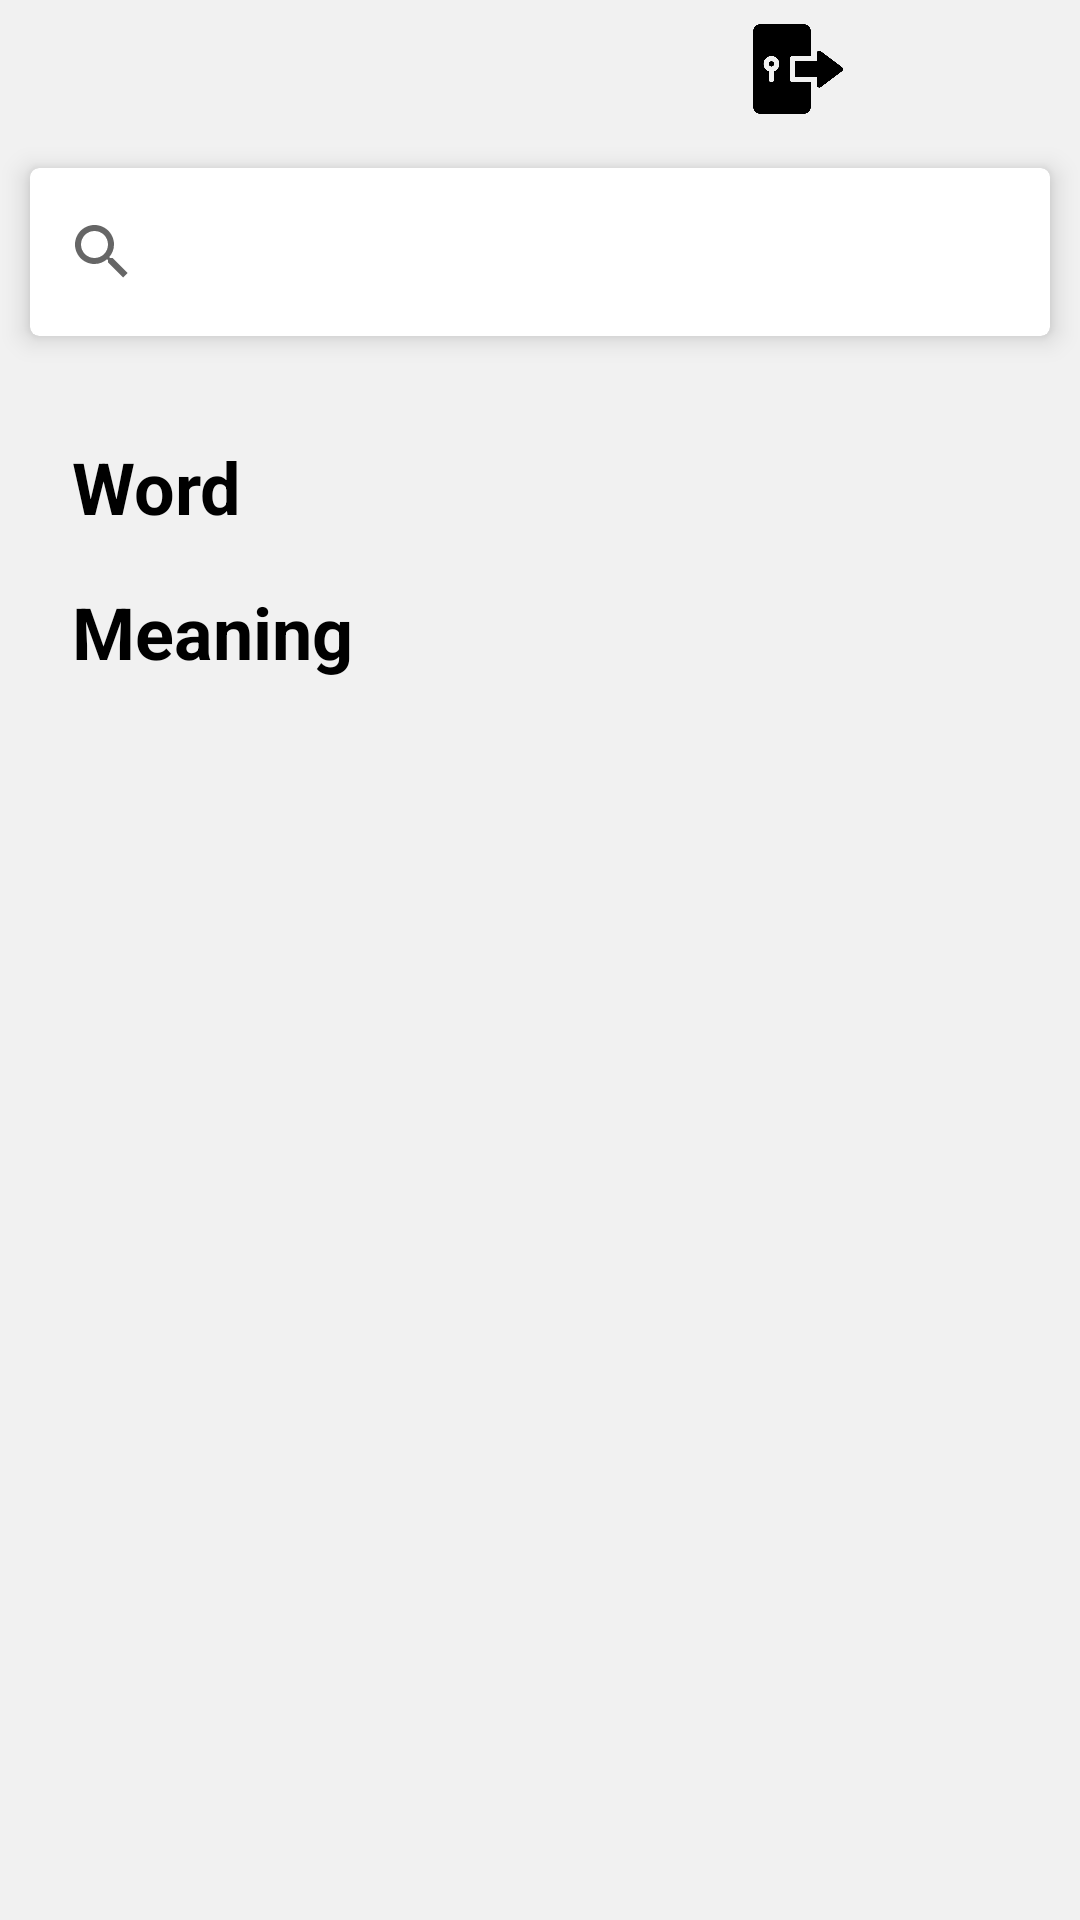

Layout XML and referenced resources for this Android screen:
<!-- AndroidManifest.xml: application theme Theme.LangDual -->
<!-- res/layout/activity_main.xml -->
<?xml version="1.0" encoding="utf-8"?>
<ScrollView xmlns:android="http://schemas.android.com/apk/res/android"
    xmlns:app="http://schemas.android.com/apk/res-auto"
    xmlns:tools="http://schemas.android.com/tools"
    android:layout_width="match_parent"
    android:background="#FFF1F1F1"
    android:layout_height="match_parent"
    tools:context=".MainActivity">

    <LinearLayout
        android:layout_width="match_parent"
        android:layout_height="wrap_content"
        android:orientation="vertical">

        <LinearLayout
            android:layout_width="match_parent"
            android:layout_height="match_parent"
            android:orientation="vertical">

            <LinearLayout
                android:layout_width="match_parent"
                android:layout_height="match_parent"
                android:layout_weight="1"
                android:layout_margin="8sp"
                android:orientation="horizontal">

                <ImageView
                    android:id="@+id/historial"
                    android:layout_width="30sp"
                    android:layout_height="30sp"
                    android:layout_gravity="end"
                    android:layout_weight="1"
                    app:srcCompat="@drawable/tiempo" />

                <ImageView
                    android:id="@+id/logout"
                    android:layout_width="30sp"
                    android:layout_height="30sp"
                    android:layout_gravity="end"
                    android:layout_weight="1"
                    app:srcCompat="@drawable/logout" />
            </LinearLayout>

        </LinearLayout>

        <androidx.cardview.widget.CardView
            android:layout_width="match_parent"
            android:layout_height="wrap_content"
            android:layout_margin="10sp"
            app:cardBackgroundColor="#ffffff"
            app:cardCornerRadius="3dp"
            app:cardElevation="5dp">

            <androidx.appcompat.widget.SearchView
                android:id="@+id/search_view"
                android:clickable="true"
                android:layout_width="match_parent"
                android:layout_height="?attr/actionBarSize"
                android:iconifiedByDefault="false"
                app:defaultQueryHint="Search..." />
        </androidx.cardview.widget.CardView>

        <LinearLayout
            android:layout_width="match_parent"
            android:layout_height="match_parent"
            android:layout_margin="16dp"
            android:orientation="vertical">

            <TextView
                android:id="@+id/word"
                android:layout_width="match_parent"
                android:layout_height="wrap_content"
                android:padding="8dp"
                android:text="Word"
                android:textColor="@color/black"
                android:textSize="24sp"
                android:textStyle="bold" />

            <androidx.recyclerview.widget.RecyclerView
                android:id="@+id/recyclerFonetica"
                android:layout_width="match_parent"
                android:layout_height="wrap_content" />

            <TextView
                android:id="@+id/significado"
                android:layout_width="match_parent"
                android:layout_height="wrap_content"
                android:padding="8dp"
                android:text="Meaning"
                android:textColor="@color/black"
                android:textSize="24sp"
                android:textStyle="bold" />

            <androidx.recyclerview.widget.RecyclerView
                android:id="@+id/recyclerSignificado"
                android:layout_width="match_parent"
                android:layout_height="wrap_content" />

        </LinearLayout>
    </LinearLayout>


</ScrollView>
<!-- resources referenced by this layout -->
<resources>
  <color name="black">#FF000000</color>
  <!-- drawable logout: png bitmap (drawable, 7793 bytes) -->
  <style name="Theme.LangDual" parent="Theme.MaterialComponents.DayNight.NoActionBar">
          
          <item name="colorPrimary">@color/purple_500</item>
          <item name="colorPrimaryVariant">@color/purple_700</item>
          <item name="colorOnPrimary">@color/white</item>
          
          <item name="colorSecondary">@color/teal_200</item>
          <item name="colorSecondaryVariant">@color/teal_700</item>
          <item name="colorOnSecondary">@color/black</item>
          
          <item name="android:statusBarColor" tools:targetApi="l">?attr/colorPrimaryVariant</item>
          
      </style>
  <color name="purple_500">#1B1B1B</color>
  <color name="purple_700">#1B1B1B</color>
  <color name="white">#FFFFFFFF</color>
  <color name="teal_200">#FF03DAC5</color>
  <color name="teal_700">#FF018786</color>
</resources>
